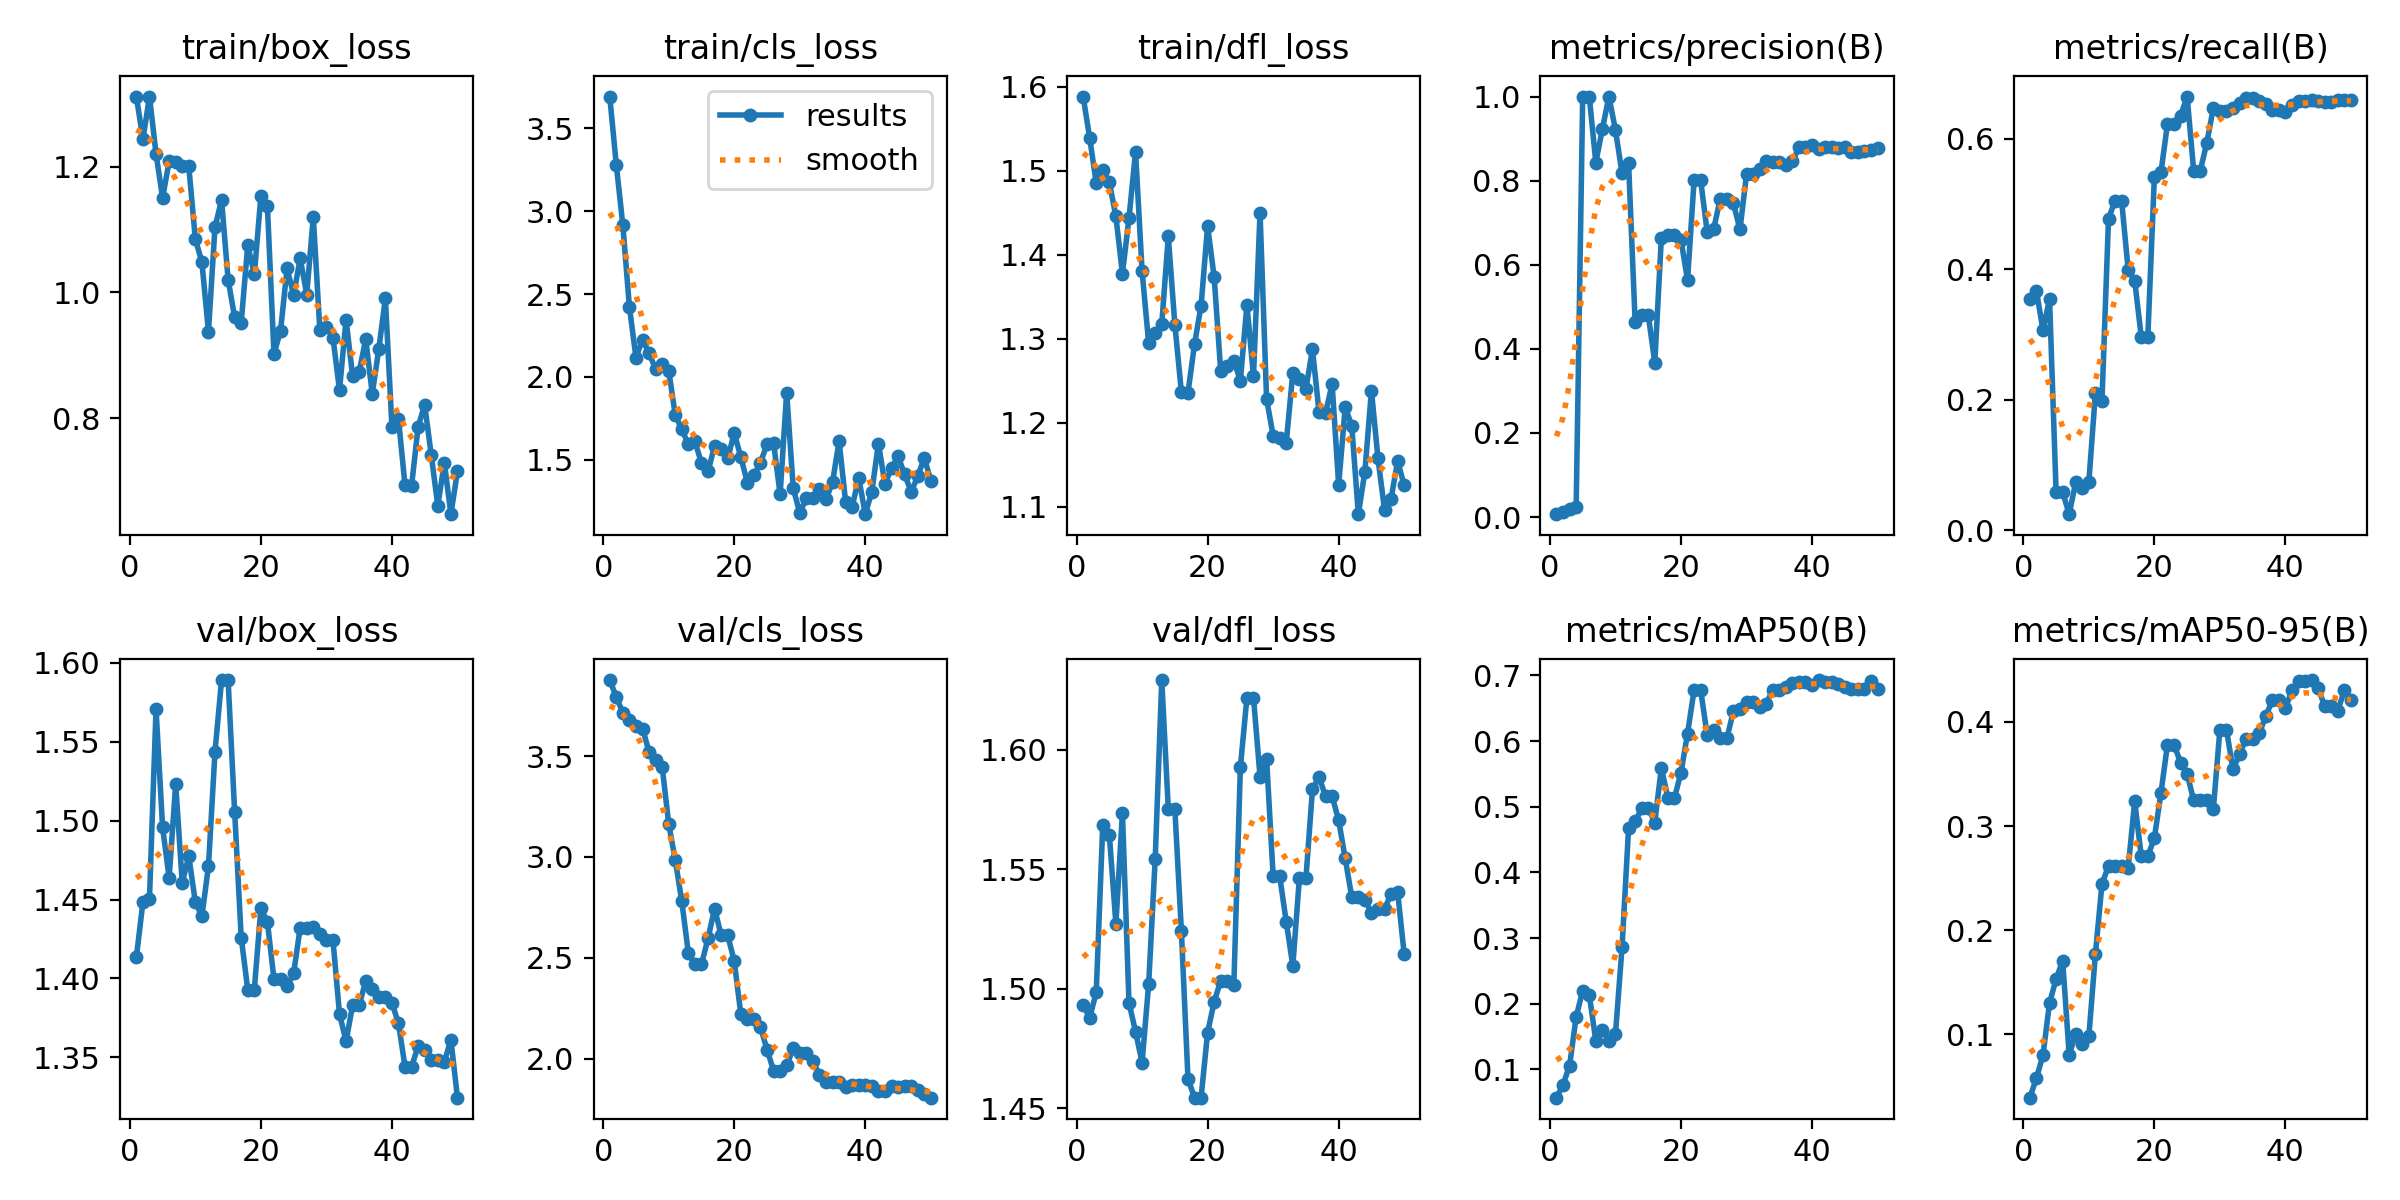

The file beside this chart, header and first rows:
epoch, time, train/box_loss, train/cls_loss, train/dfl_loss, metrics/precision(B), metrics/recall(B), metrics/mAP50(B), metrics/mAP50-95(B), val/box_loss, val/cls_loss, val/dfl_loss, lr/pg0, lr/pg1, lr/pg2
1, 36.23, 1.312, 3.692, 1.589, 0.0068, 0.3545, 0.05705, 0.03926, 1.414, 3.877, 1.493, 6.25e-05, 6.25e-05, 6.25e-05
2, 59.92, 1.244, 3.28, 1.539, 0.01151, 0.3668, 0.07674, 0.05795, 1.448, 3.793, 1.488, 0.0001348, 0.0001348, 0.0001348
3, 98.26, 1.312, 2.915, 1.485, 0.01866, 0.3069, 0.106, 0.08012, 1.451, 3.715, 1.498, 0.0002041, 0.0002041, 0.0002041
4, 128.1, 1.221, 2.422, 1.501, 0.02375, 0.3545, 0.1801, 0.1303, 1.571, 3.678, 1.569, 0.0002704, 0.0002704, 0.0002704
5, 156.2, 1.151, 2.117, 1.486, 1, 0.05941, 0.22, 0.153, 1.496, 3.65, 1.564, 0.0003338, 0.0003338, 0.0003338
6, 208.6, 1.209, 2.226, 1.446, 1, 0.05857, 0.2139, 0.1708, 1.464, 3.636, 1.527, 0.0003942, 0.0003942, 0.0003942
7, 260.3, 1.208, 2.146, 1.377, 0.8431, 0.02469, 0.1436, 0.0805, 1.523, 3.522, 1.574, 0.0004516, 0.0004516, 0.0004516
8, 309.3, 1.202, 2.046, 1.444, 0.9227, 0.07407, 0.1603, 0.1002, 1.461, 3.482, 1.494, 0.0005061, 0.0005061, 0.0005061
9, 362.7, 1.201, 2.081, 1.523, 1, 0.06451, 0.1441, 0.09037, 1.477, 3.447, 1.482, 0.0005576, 0.0005576, 0.0005576
10, 411.2, 1.085, 2.038, 1.38, 0.9203, 0.07407, 0.1542, 0.09819, 1.448, 3.163, 1.469, 0.0006061, 0.0006061, 0.0006061
11, 455.2, 1.048, 1.77, 1.295, 0.8178, 0.2099, 0.2858, 0.1771, 1.44, 2.985, 1.502, 0.0006516, 0.0006516, 0.0006516
12, 482.1, 0.9375, 1.684, 1.307, 0.8415, 0.1975, 0.4671, 0.2443, 1.471, 2.779, 1.554, 0.0006942, 0.0006942, 0.0006942
13, 505.5, 1.104, 1.594, 1.318, 0.4648, 0.4775, 0.4777, 0.2618, 1.544, 2.522, 1.629, 0.0007338, 0.0007338, 0.0007338
14, 529.2, 1.147, 1.612, 1.422, 0.4806, 0.5053, 0.4974, 0.2614, 1.589, 2.467, 1.575, 0.0007704, 0.0007704, 0.0007704
15, 553.1, 1.02, 1.479, 1.317, 0.4806, 0.5053, 0.4974, 0.2614, 1.589, 2.467, 1.575, 0.0008041, 0.0008041, 0.0008041
16, 586.1, 0.9605, 1.43, 1.236, 0.3672, 0.3993, 0.4759, 0.26, 1.506, 2.597, 1.524, 0.0008348, 0.0008348, 0.0008348
17, 624.3, 0.9521, 1.585, 1.235, 0.6634, 0.3827, 0.5592, 0.3239, 1.426, 2.744, 1.462, 0.000854, 0.000854, 0.000854
18, 656.5, 1.075, 1.567, 1.294, 0.6696, 0.2963, 0.5135, 0.271, 1.393, 2.612, 1.454, 0.0008293, 0.0008293, 0.0008293
19, 682, 1.029, 1.508, 1.339, 0.6696, 0.2963, 0.5135, 0.271, 1.393, 2.612, 1.454, 0.0008045, 0.0008045, 0.0008045
20, 717.3, 1.153, 1.661, 1.434, 0.6591, 0.5421, 0.5519, 0.2887, 1.444, 2.483, 1.482, 0.0007797, 0.0007797, 0.0007797
21, 747.1, 1.137, 1.518, 1.373, 0.5634, 0.5485, 0.6115, 0.3316, 1.436, 2.222, 1.495, 0.000755, 0.000755, 0.000755
22, 773.9, 0.9023, 1.362, 1.261, 0.8008, 0.6228, 0.6781, 0.3783, 1.399, 2.196, 1.503, 0.0007302, 0.0007302, 0.0007302
23, 805.4, 0.9388, 1.406, 1.267, 0.8008, 0.6228, 0.6781, 0.3783, 1.399, 2.196, 1.503, 0.0007055, 0.0007055, 0.0007055
24, 829.6, 1.038, 1.482, 1.274, 0.6777, 0.6353, 0.6087, 0.361, 1.395, 2.157, 1.501, 0.0006808, 0.0006808, 0.0006808
25, 855.3, 0.9959, 1.595, 1.25, 0.686, 0.6648, 0.6174, 0.3504, 1.403, 2.045, 1.593, 0.000656, 0.000656, 0.000656
26, 889.5, 1.055, 1.602, 1.34, 0.7575, 0.5508, 0.6042, 0.3246, 1.432, 1.94, 1.622, 0.0006312, 0.0006312, 0.0006312
27, 930, 0.9965, 1.291, 1.255, 0.7575, 0.5508, 0.6042, 0.3246, 1.432, 1.94, 1.622, 0.0006065, 0.0006065, 0.0006065
28, 962.5, 1.12, 1.906, 1.45, 0.746, 0.594, 0.6456, 0.3255, 1.433, 1.967, 1.589, 0.0005818, 0.0005818, 0.0005818
29, 987.2, 0.9401, 1.33, 1.228, 0.6839, 0.6473, 0.6495, 0.3167, 1.428, 2.051, 1.596, 0.000557, 0.000557, 0.000557
30, 1010, 0.9446, 1.179, 1.185, 0.8149, 0.6431, 0.6595, 0.3927, 1.424, 2.028, 1.547, 0.0005322, 0.0005322, 0.0005322
31, 1034, 0.9282, 1.27, 1.182, 0.8149, 0.6431, 0.6595, 0.3927, 1.424, 2.028, 1.547, 0.0005075, 0.0005075, 0.0005075
32, 1057, 0.8443, 1.267, 1.176, 0.8277, 0.648, 0.6513, 0.3544, 1.378, 1.989, 1.528, 0.0004827, 0.0004827, 0.0004827
33, 1080, 0.9569, 1.325, 1.259, 0.8477, 0.6557, 0.6573, 0.3691, 1.36, 1.918, 1.51, 0.000458, 0.000458, 0.000458
34, 1107, 0.8667, 1.263, 1.252, 0.8434, 0.6622, 0.6777, 0.384, 1.383, 1.886, 1.546, 0.0004332, 0.0004332, 0.0004332
35, 1131, 0.8737, 1.364, 1.24, 0.8434, 0.6622, 0.6777, 0.384, 1.383, 1.886, 1.546, 0.0004085, 0.0004085, 0.0004085
36, 1156, 0.9254, 1.614, 1.287, 0.8375, 0.6579, 0.6832, 0.3892, 1.398, 1.884, 1.583, 0.0003837, 0.0003837, 0.0003837
37, 1180, 0.8389, 1.245, 1.213, 0.8458, 0.6527, 0.6882, 0.4053, 1.393, 1.858, 1.589, 0.000359, 0.000359, 0.000359
38, 1203, 0.9098, 1.218, 1.212, 0.8788, 0.6445, 0.6894, 0.421, 1.388, 1.869, 1.581, 0.0003343, 0.0003343, 0.0003343
39, 1227, 0.9908, 1.39, 1.246, 0.8788, 0.6445, 0.6894, 0.421, 1.388, 1.869, 1.581, 0.0003095, 0.0003095, 0.0003095
40, 1251, 0.7864, 1.172, 1.126, 0.8852, 0.6418, 0.6858, 0.413, 1.385, 1.872, 1.57, 0.0002848, 0.0002848, 0.0002848
41, 1274, 0.7986, 1.308, 1.219, 0.8757, 0.6511, 0.693, 0.4309, 1.371, 1.863, 1.555, 0.00026, 0.00026, 0.00026
42, 1298, 0.6927, 1.598, 1.196, 0.8799, 0.6582, 0.6893, 0.439, 1.344, 1.841, 1.538, 0.0002352, 0.0002352, 0.0002352
43, 1321, 0.6918, 1.355, 1.091, 0.8799, 0.6582, 0.6893, 0.439, 1.344, 1.841, 1.538, 0.0002105, 0.0002105, 0.0002105
44, 1347, 0.7864, 1.45, 1.142, 0.8782, 0.6597, 0.6874, 0.4403, 1.357, 1.865, 1.537, 0.0001857, 0.0001857, 0.0001857
45, 1373, 0.8211, 1.522, 1.238, 0.8801, 0.6574, 0.6821, 0.4325, 1.355, 1.859, 1.532, 0.000161, 0.000161, 0.000161
46, 1396, 0.7412, 1.413, 1.157, 0.8681, 0.6562, 0.6796, 0.415, 1.348, 1.863, 1.533, 0.0001363, 0.0001363, 0.0001363
47, 1419, 0.6604, 1.306, 1.096, 0.8681, 0.6562, 0.6796, 0.415, 1.348, 1.863, 1.533, 0.0001115, 0.0001115, 0.0001115
48, 1443, 0.7288, 1.401, 1.109, 0.8702, 0.6596, 0.6795, 0.4109, 1.347, 1.846, 1.54, 8.675e-05, 8.675e-05, 8.675e-05
49, 1467, 0.6469, 1.512, 1.155, 0.8734, 0.6591, 0.6918, 0.4305, 1.361, 1.824, 1.54, 6.2e-05, 6.2e-05, 6.2e-05
50, 1490, 0.7152, 1.375, 1.125, 0.8784, 0.6592, 0.6798, 0.421, 1.324, 1.807, 1.514, 3.725e-05, 3.725e-05, 3.725e-05
